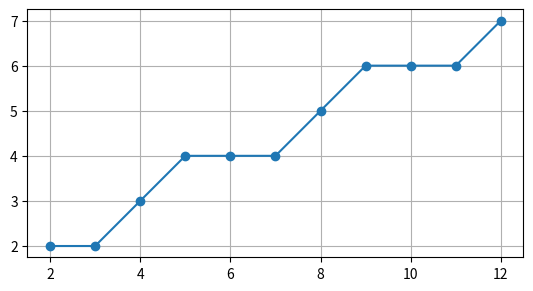

Reproduce this figure in Python.
import matplotlib.pyplot as plt

def dda_line(x1, y1, x2, y2):
    points = []

    dx = x2 - x1
    dy = y2 - y1

    steps = int(max(abs(dx), abs(dy)))

    x_inc = dx / steps
    y_inc = dy / steps

    x = x1
    y = y1

    for _ in range(steps + 1):
        points.append((round(x), round(y)))
        x += x_inc
        y += y_inc

    return points


# input coordinates
x1, y1 = 2, 2
x2, y2 = 12, 7

# generate line points
line_points = dda_line(x1, y1, x2, y2)

# separate x and y for plotting
x_vals = [p[0] for p in line_points]
y_vals = [p[1] for p in line_points]

# plot
plt.figure()
plt.plot(x_vals, y_vals, marker='o')
plt.gca().set_aspect('equal', adjustable='box')
plt.grid(True)
plt.show()
